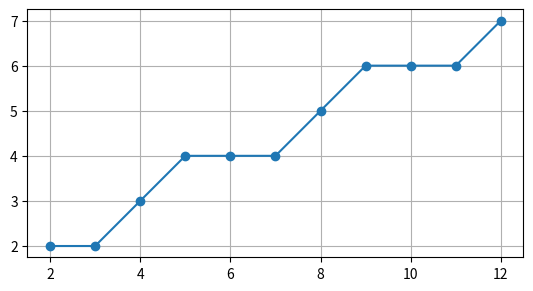

Reproduce this figure in Python.
import matplotlib.pyplot as plt

def dda_line(x1, y1, x2, y2):
    points = []

    dx = x2 - x1
    dy = y2 - y1

    steps = int(max(abs(dx), abs(dy)))

    x_inc = dx / steps
    y_inc = dy / steps

    x = x1
    y = y1

    for _ in range(steps + 1):
        points.append((round(x), round(y)))
        x += x_inc
        y += y_inc

    return points


# input coordinates
x1, y1 = 2, 2
x2, y2 = 12, 7

# generate line points
line_points = dda_line(x1, y1, x2, y2)

# separate x and y for plotting
x_vals = [p[0] for p in line_points]
y_vals = [p[1] for p in line_points]

# plot
plt.figure()
plt.plot(x_vals, y_vals, marker='o')
plt.gca().set_aspect('equal', adjustable='box')
plt.grid(True)
plt.show()
